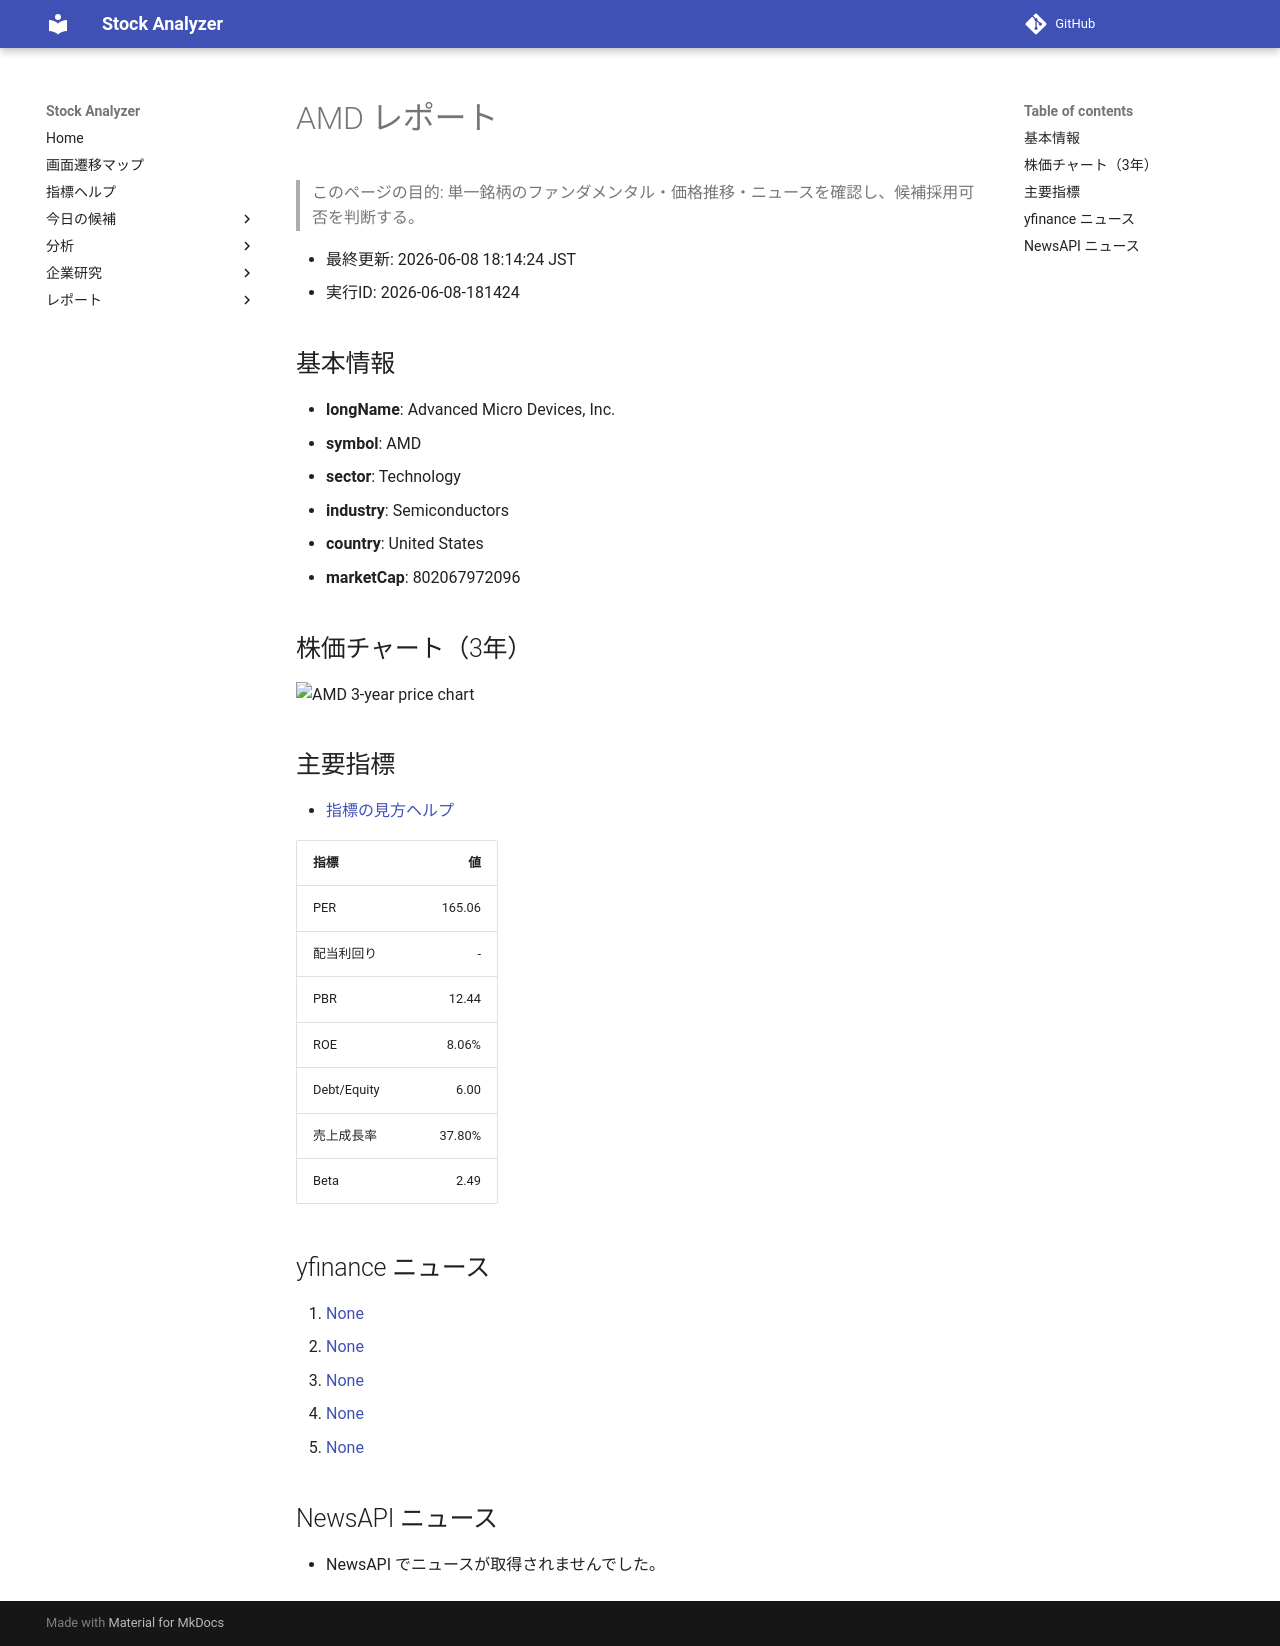

repository: Yumi-note/Making-APP · page: reports/2026-06-08/181424/AMD/index.html · generator: mkdocs

# AMD レポート

> このページの目的: 単一銘柄のファンダメンタル・価格推移・ニュースを確認し、候補採用可否を判断する。

- 最終更新: 2026-06-08 18:14:24 JST
- 実行ID: 2026-06-08-181424

## 基本情報

- **longName**: Advanced Micro Devices, Inc.
- **symbol**: AMD
- **sector**: Technology
- **industry**: Semiconductors
- **country**: United States
- **marketCap**: 802067972096

## 株価チャート（3年）

![AMD 3-year price chart](AMD_3y.png)

## 主要指標

- [指標の見方ヘルプ](../../../../indicators.md)

| 指標 | 値 |
|---|---:|
| PER | 165.06 |
| 配当利回り | - |
| PBR | 12.44 |
| ROE | 8.06% |
| Debt/Equity | 6.00 |
| 売上成長率 | 37.80% |
| Beta | 2.49 |

## yfinance ニュース

1. [None](None)
2. [None](None)
3. [None](None)
4. [None](None)
5. [None](None)

## NewsAPI ニュース

- NewsAPI でニュースが取得されませんでした。
